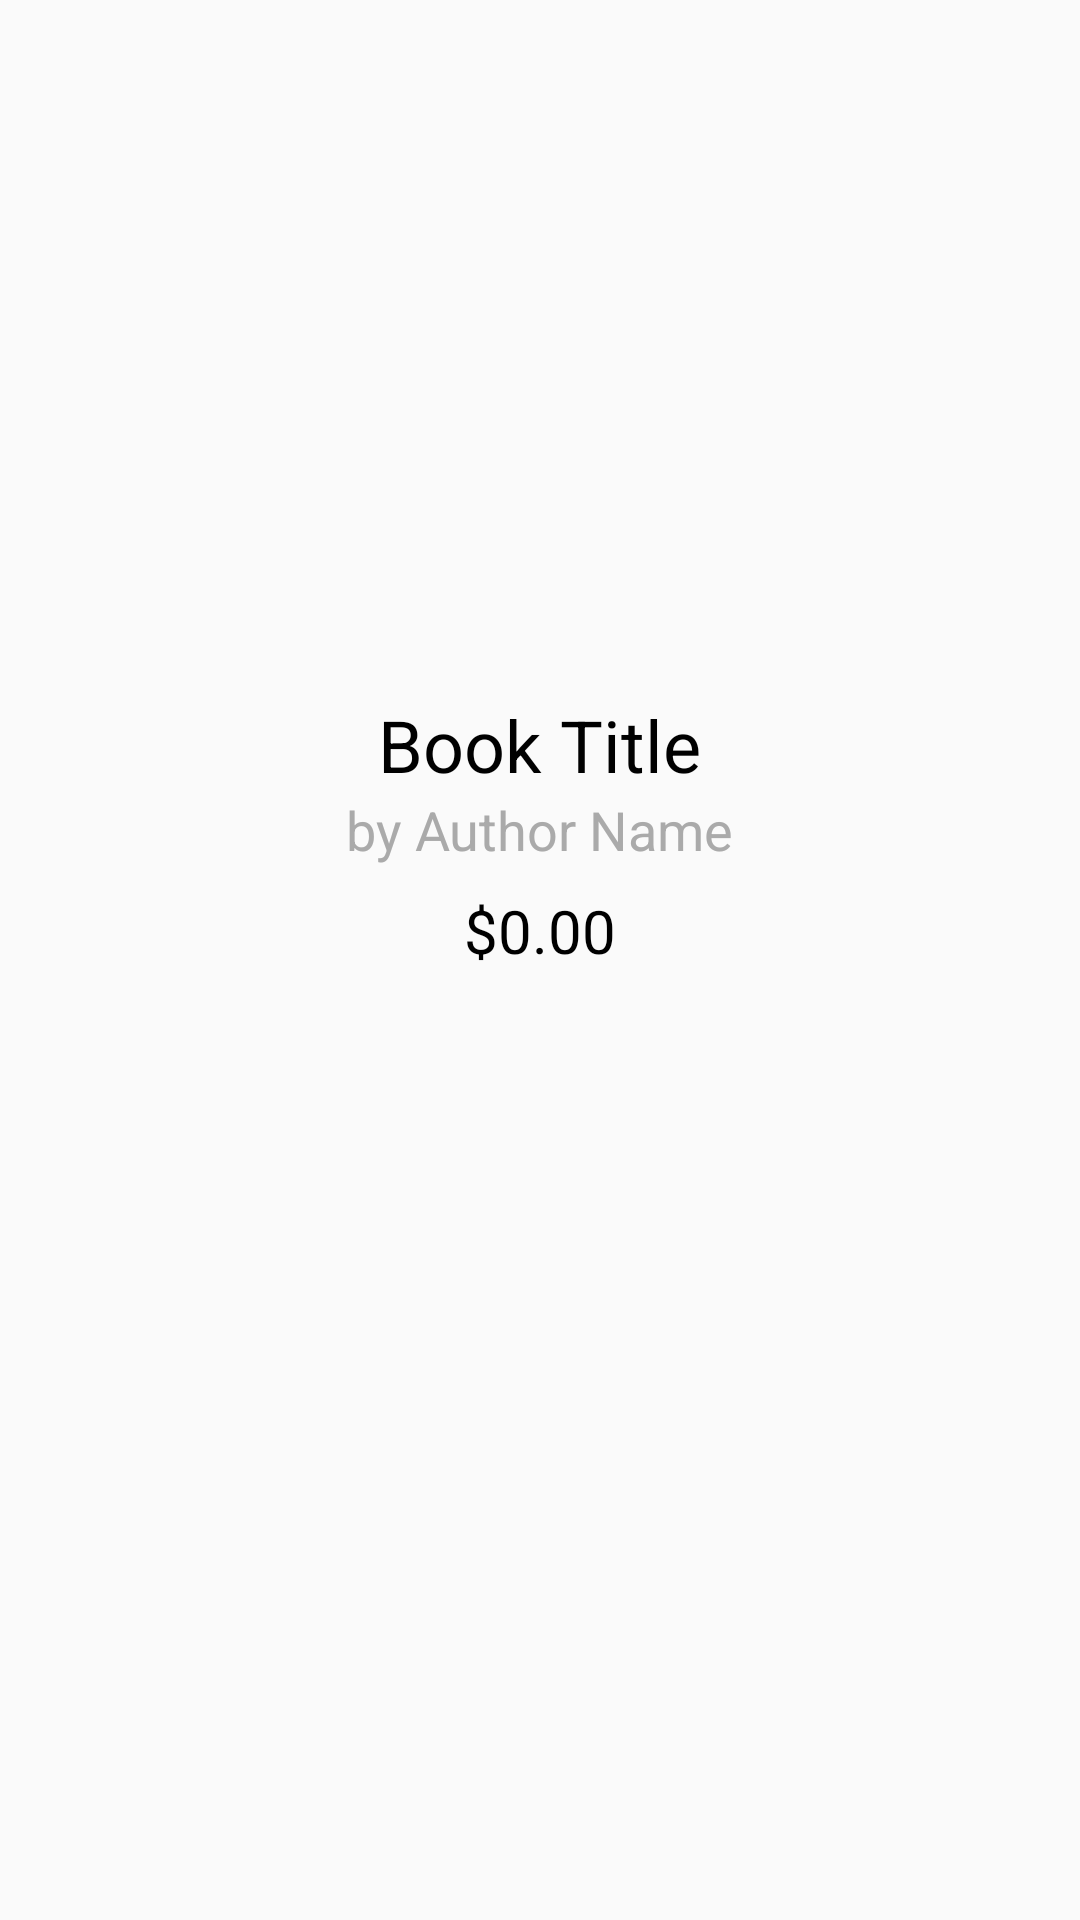

This screen was rendered from an Android layout file. Write that file and the resources it references.
<!-- AndroidManifest.xml: application theme Theme.AppCompat.DayNight -->
<!-- res/layout/activity_book_details.xml -->
<?xml version="1.0" encoding="utf-8"?>
<LinearLayout xmlns:android="http://schemas.android.com/apk/res/android"
    android:layout_width="match_parent"
    android:layout_height="match_parent"
    android:orientation="vertical"
    android:padding="16dp">

    
    <ImageView
        android:id="@+id/imageViewBookCover"
        android:layout_width="150dp"
        android:layout_height="200dp"
        android:layout_gravity="center"
        android:src="@drawable/placeholder_image"
        android:contentDescription="Book Cover"/>

    
    <TextView
        android:id="@+id/textViewTitle"
        android:layout_width="wrap_content"
        android:layout_height="wrap_content"
        android:text="Book Title"
        android:textSize="24sp"
        android:textColor="@android:color/black"
        android:layout_marginTop="16dp"
        android:layout_gravity="center"/>

    
    <TextView
        android:id="@+id/textViewAuthor"
        android:layout_width="wrap_content"
        android:layout_height="wrap_content"
        android:text="by Author Name"
        android:textSize="18sp"
        android:textColor="@android:color/darker_gray"
        android:layout_gravity="center"/>

    
    <TextView
        android:id="@+id/textViewPrice"
        android:layout_width="wrap_content"
        android:layout_height="wrap_content"
        android:text="$0.00"
        android:textSize="20sp"
        android:textColor="@android:color/black"
        android:layout_gravity="center"
        android:layout_marginTop="8dp"/>

</LinearLayout>
<!-- resources referenced by this layout -->
<resources>

</resources>
